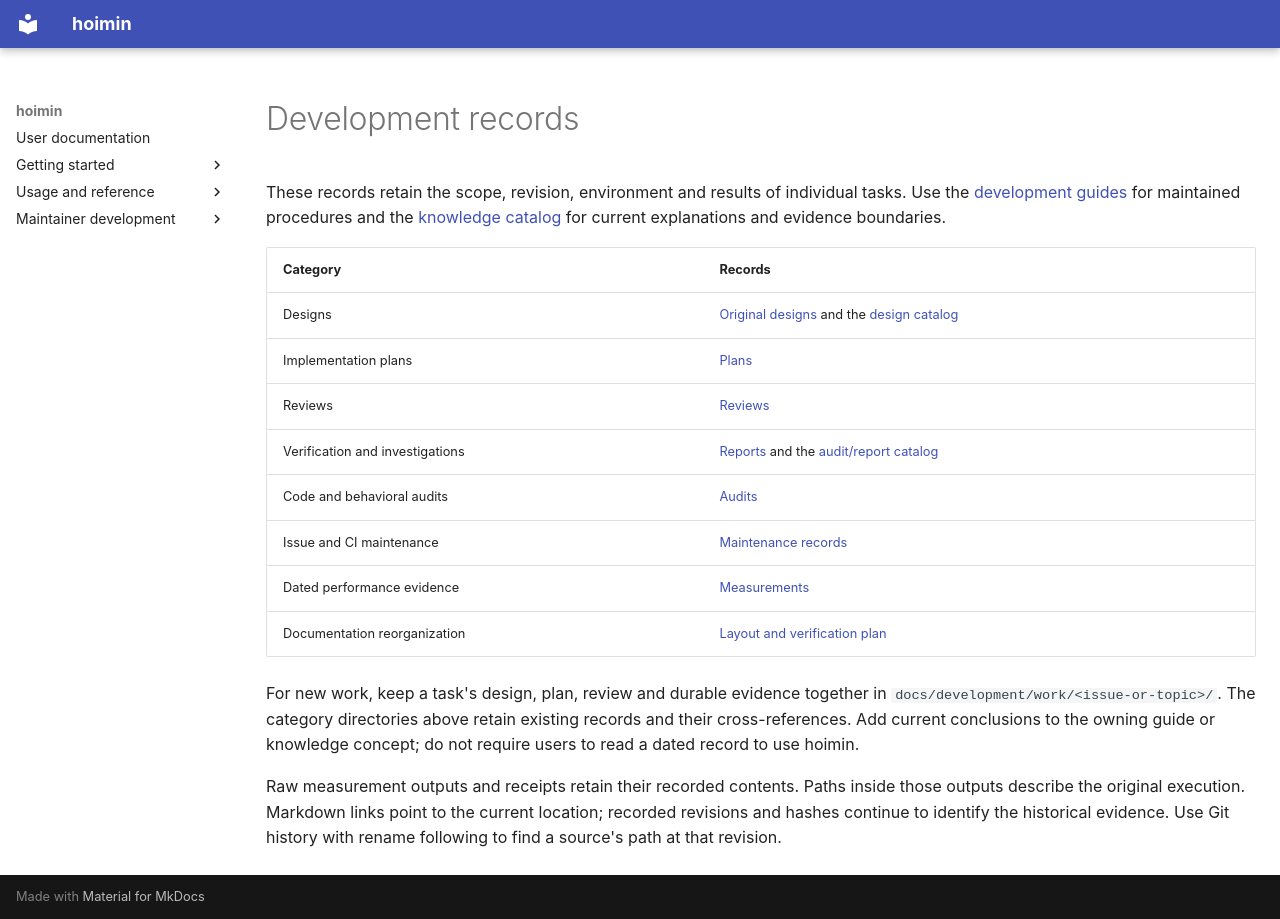

repository: HayaoSuzuki/hoimin · page: development/work/index.html · generator: mkdocs

# Development records

These records retain the scope, revision, environment and results of individual
tasks. Use the [development guides](../index.md) for maintained procedures and the
[knowledge catalog](../knowledge/index.md) for current explanations and evidence boundaries.

| Category | Records |
| --- | --- |
| Designs | [Original designs](designs/) and the [design catalog](../knowledge/references/design-documents.md) |
| Implementation plans | [Plans](plans/) |
| Reviews | [Reviews](reviews/) |
| Verification and investigations | [Reports](reports/) and the [audit/report catalog](../knowledge/references/audit-documents.md) |
| Code and behavioral audits | [Audits](audits/) |
| Issue and CI maintenance | [Maintenance records](maintenance/) |
| Dated performance evidence | [Measurements](performance/) |
| Documentation reorganization | [Layout and verification plan](documentation-layout/plan.md) |

For new work, keep a task's design, plan, review and durable evidence together in
`docs/development/work/<issue-or-topic>/`. The category directories above retain
existing records and their cross-references. Add current conclusions to the owning
guide or knowledge concept; do not require users to read a dated record to use hoimin.

Raw measurement outputs and receipts retain their recorded contents. Paths inside
those outputs describe the original execution. Markdown links point to the current
location; recorded revisions and hashes continue to identify the historical evidence.
Use Git history with rename following to find a source's path at that revision.
